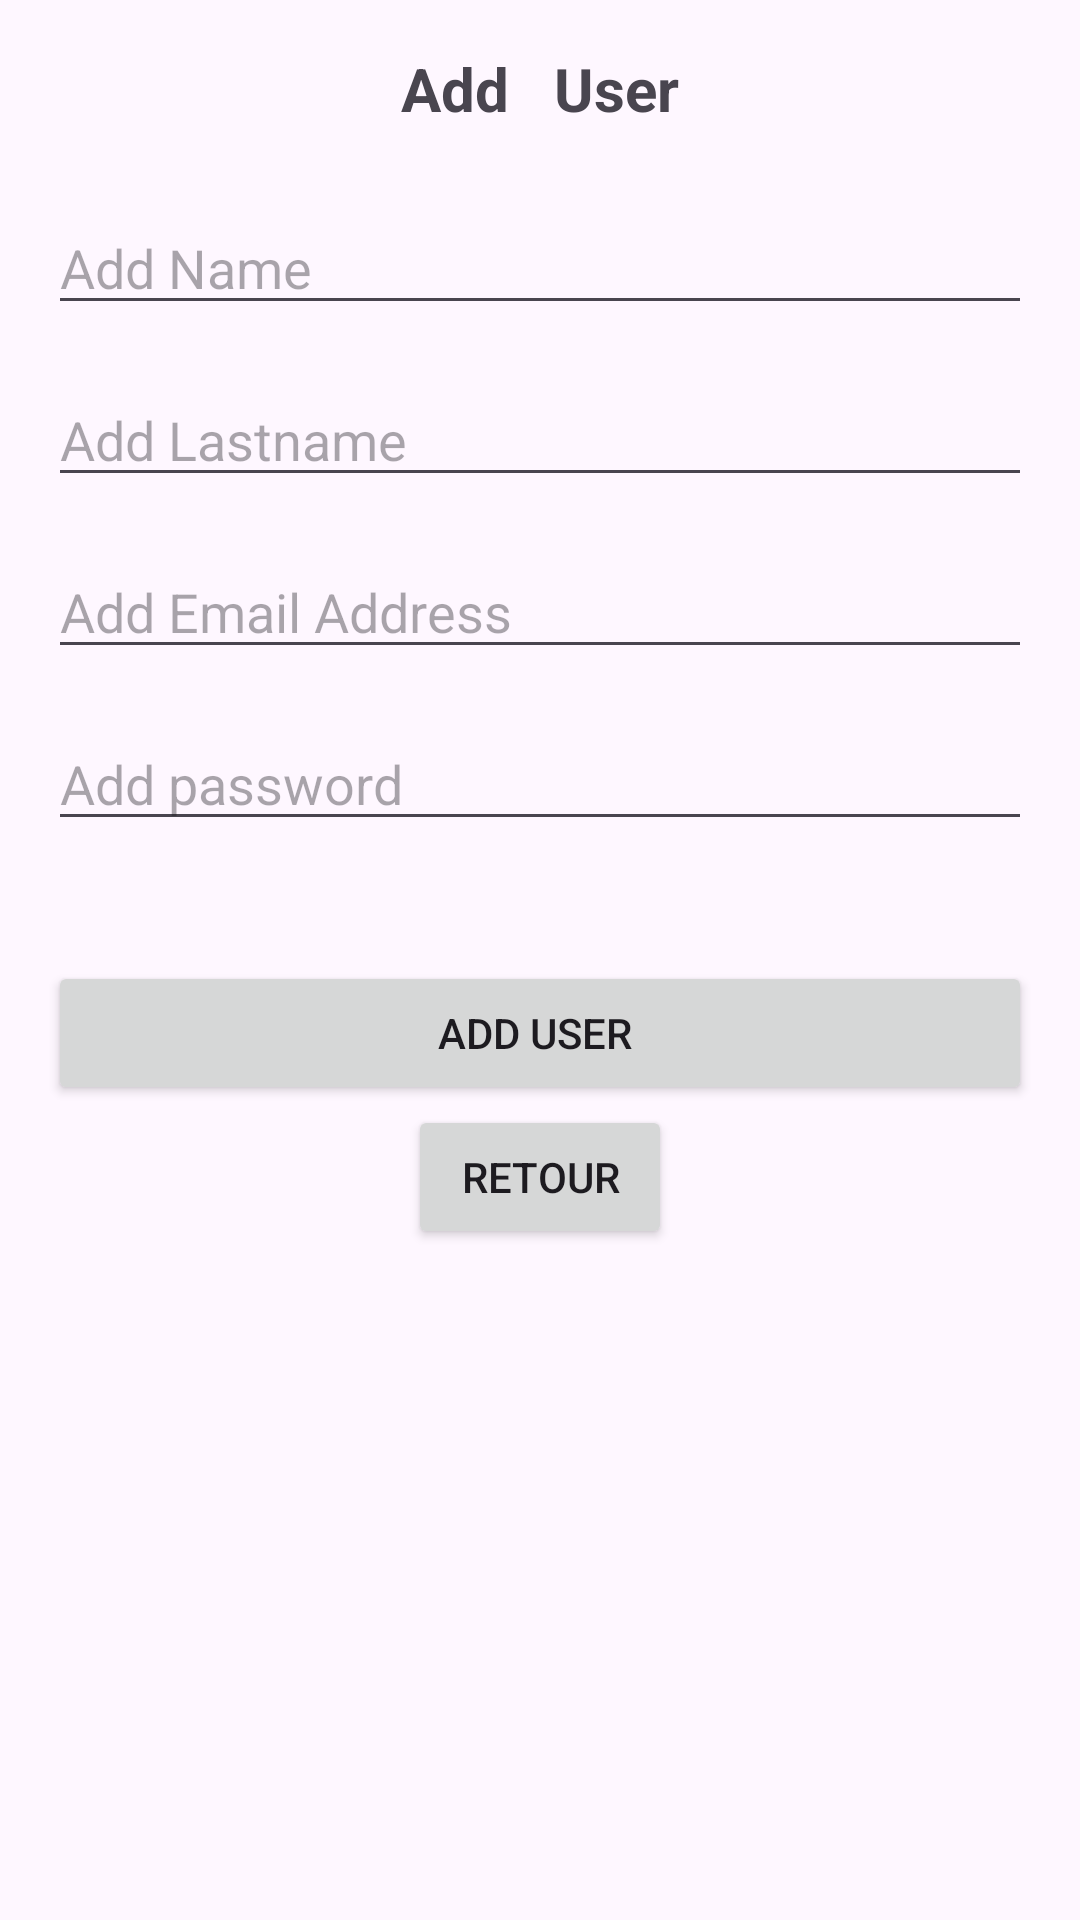

Reconstruct the res/layout file that produces this screen, plus the resources it refers to.
<!-- AndroidManifest.xml: application theme Theme.SpecIset -->
<!-- res/layout/ajout.xml -->
<?xml version="1.0" encoding="utf-8"?>
<ScrollView xmlns:android="http://schemas.android.com/apk/res/android"
    android:layout_width="match_parent"
    android:layout_height="match_parent">

    <LinearLayout
        android:layout_width="match_parent"
        android:layout_height="wrap_content"
        android:orientation="vertical"
        android:padding="16dp">

        <TextView
            android:layout_width="wrap_content"
            android:layout_height="wrap_content"
            android:layout_gravity="center"
            android:gravity="center"
            android:text="Add   User"
            android:textSize="20sp"
            android:textStyle="bold"
            android:layout_marginBottom="24dp" />

        <EditText
            android:id="@+id/name"
            android:inputType="text"
            android:layout_width="match_parent"
            android:layout_height="wrap_content"
            android:layout_marginBottom="16dp"
            android:hint="Add Name" />

        <EditText
            android:id="@+id/lastname"
            android:inputType="text"
            android:layout_width="match_parent"
            android:layout_height="wrap_content"
            android:layout_marginBottom="16dp"
            android:hint="Add Lastname" />

        <EditText
            android:id="@+id/email"
            android:inputType="text"
            android:layout_width="match_parent"
            android:layout_height="wrap_content"
            android:layout_marginBottom="16dp"
            android:hint="Add Email Address" />

        <EditText
            android:id="@+id/password"
            android:inputType="text"
            android:layout_width="match_parent"
            android:layout_height="wrap_content"
            android:layout_marginBottom="16dp"
            android:hint="Add password" />

        <Button
            android:id="@+id/add"
            android:layout_width="match_parent"
            android:layout_height="wrap_content"
            android:text="Add user "
            android:layout_marginTop="24dp" />
        <Button
            android:id="@+id/backButton"
            android:layout_width="wrap_content"
            android:layout_height="wrap_content"
            android:layout_gravity="center"
            android:text="Retour" />

    </LinearLayout>
</ScrollView>
<!-- resources referenced by this layout -->
<resources>
  <style name="Theme.SpecIset" parent="Base.Theme.SpecIset" />
  <style name="Base.Theme.SpecIset" parent="Theme.Material3.DayNight.NoActionBar">
          
          
      </style>
</resources>
